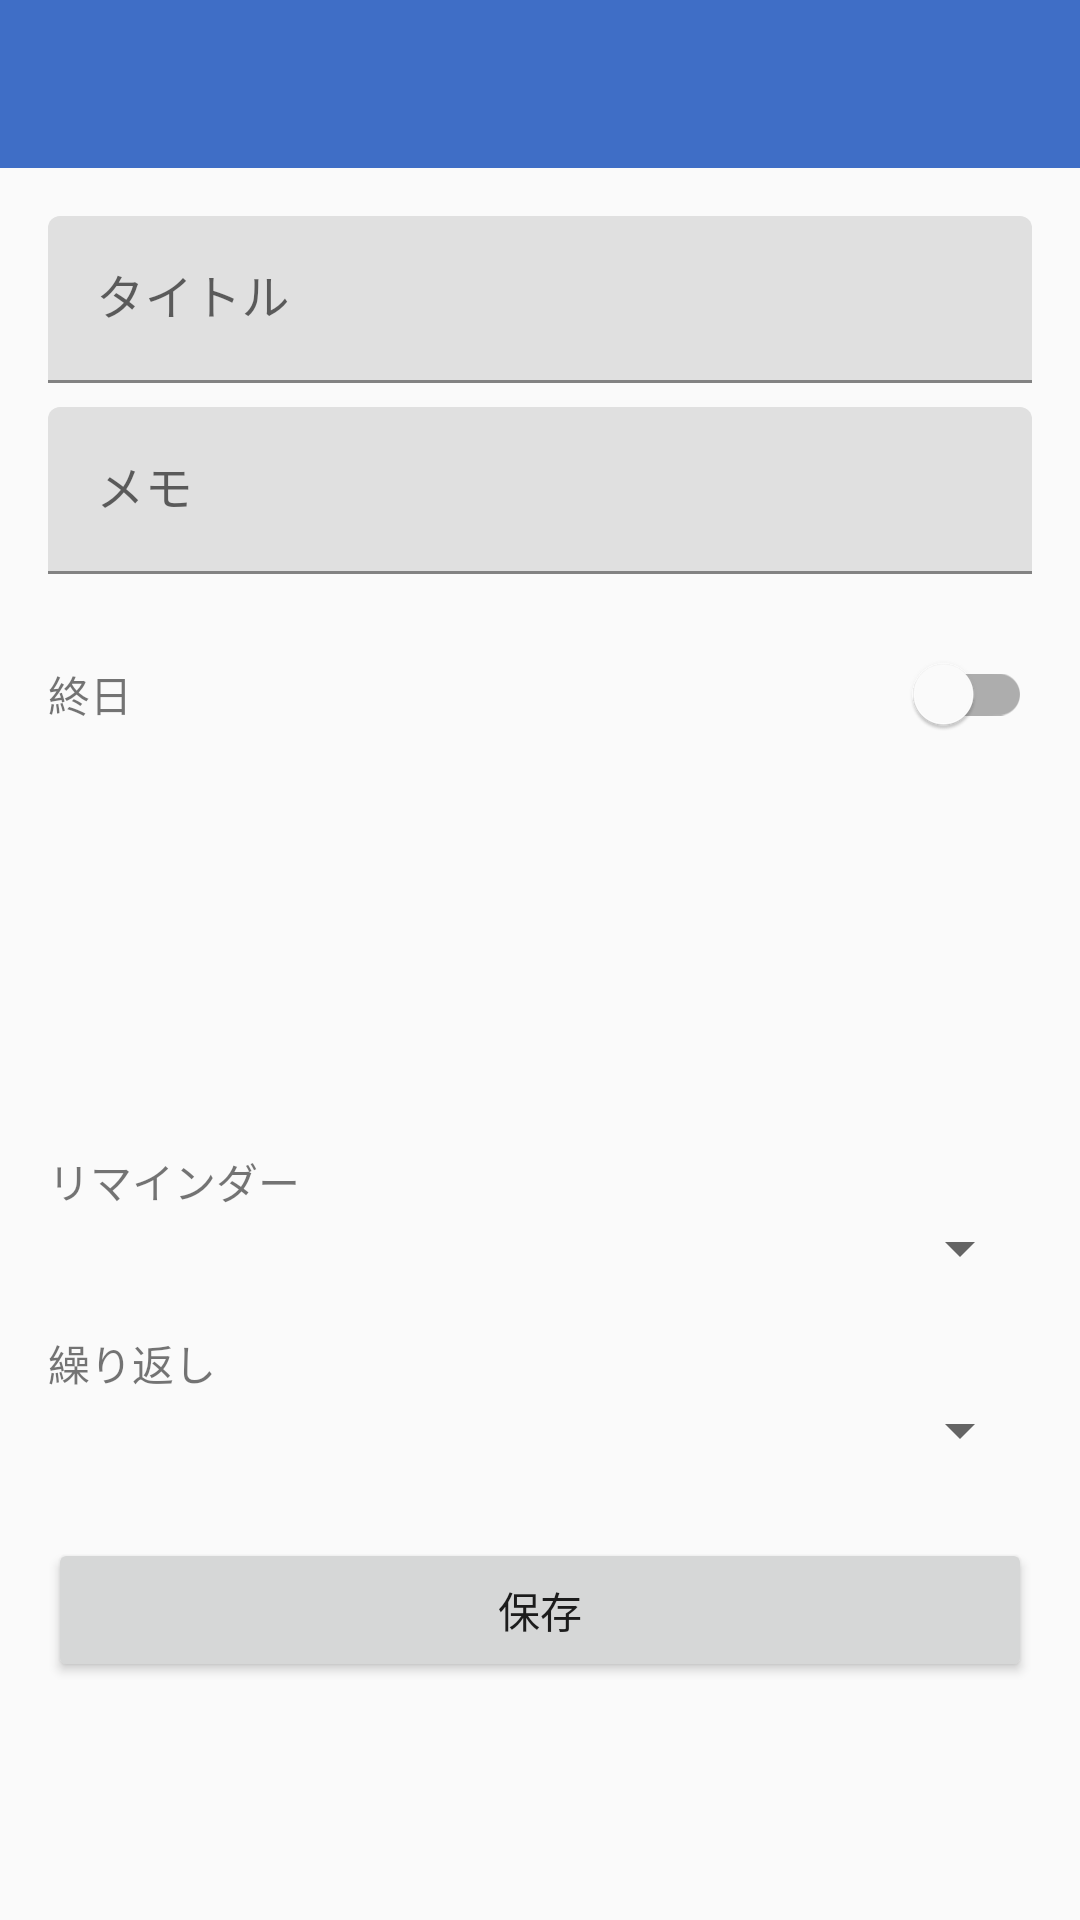

Here is an Android app screen rendered from its layout file. Give the layout XML and the strings, colors and styles it references.
<!-- AndroidManifest.xml: application theme Theme.FullJournal -->
<!-- res/layout/activity_schedule_edit.xml -->
<?xml version="1.0" encoding="utf-8"?>
<LinearLayout xmlns:android="http://schemas.android.com/apk/res/android"
    xmlns:app="http://schemas.android.com/apk/res-auto"
    android:layout_width="match_parent"
    android:layout_height="match_parent"
    android:orientation="vertical">

    <androidx.appcompat.widget.Toolbar
        android:id="@+id/toolbar"
        android:layout_width="match_parent"
        android:layout_height="?attr/actionBarSize"
        android:background="@color/primary"
        android:theme="@style/ThemeOverlay.AppCompat.Dark.ActionBar"
        app:titleTextColor="@color/on_primary" />

    <ScrollView
        android:layout_width="match_parent"
        android:layout_height="0dp"
        android:layout_weight="1">

    <LinearLayout
        android:layout_width="match_parent"
        android:layout_height="wrap_content"
        android:orientation="vertical"
        android:padding="16dp">

        <com.google.android.material.textfield.TextInputLayout
            android:layout_width="match_parent"
            android:layout_height="wrap_content"
            xmlns:app="http://schemas.android.com/apk/res-auto">

            <com.google.android.material.textfield.TextInputEditText
                android:id="@+id/input_title"
                android:layout_width="match_parent"
                android:layout_height="wrap_content"
                android:hint="@string/hint_title" />
        </com.google.android.material.textfield.TextInputLayout>

        <com.google.android.material.textfield.TextInputLayout
            android:layout_width="match_parent"
            android:layout_height="wrap_content"
            android:layout_marginTop="8dp"
            xmlns:app="http://schemas.android.com/apk/res-auto">

            <com.google.android.material.textfield.TextInputEditText
                android:id="@+id/input_description"
                android:layout_width="match_parent"
                android:layout_height="wrap_content"
                android:hint="@string/hint_description" />
        </com.google.android.material.textfield.TextInputLayout>

        <LinearLayout
            android:layout_width="match_parent"
            android:layout_height="wrap_content"
            android:layout_marginTop="16dp"
            android:gravity="center_vertical"
            android:orientation="horizontal">

            <TextView
                android:layout_width="0dp"
                android:layout_height="wrap_content"
                android:layout_weight="1"
                android:text="@string/label_all_day" />

            <com.google.android.material.switchmaterial.SwitchMaterial
                android:id="@+id/switch_all_day"
                android:layout_width="wrap_content"
                android:layout_height="wrap_content" />
        </LinearLayout>

        <Button
            android:id="@+id/button_pick_date"
            style="@style/Widget.MaterialComponents.Button.OutlinedButton"
            android:layout_width="match_parent"
            android:layout_height="wrap_content"
            android:layout_marginTop="8dp" />

        <Button
            android:id="@+id/button_pick_time"
            style="@style/Widget.MaterialComponents.Button.OutlinedButton"
            android:layout_width="match_parent"
            android:layout_height="wrap_content"
            android:layout_marginTop="8dp" />

        <TextView
            android:layout_width="match_parent"
            android:layout_height="wrap_content"
            android:layout_marginTop="16dp"
            android:text="@string/label_reminder" />

        <Spinner
            android:id="@+id/spinner_reminder"
            android:layout_width="match_parent"
            android:layout_height="wrap_content" />

        <TextView
            android:id="@+id/label_repeat"
            android:layout_width="match_parent"
            android:layout_height="wrap_content"
            android:layout_marginTop="16dp"
            android:text="@string/label_repeat" />

        <Spinner
            android:id="@+id/spinner_repeat"
            android:layout_width="match_parent"
            android:layout_height="wrap_content" />

        <Button
            android:id="@+id/button_save"
            android:layout_width="match_parent"
            android:layout_height="wrap_content"
            android:layout_marginTop="24dp"
            android:text="@string/action_save" />

        <Button
            android:id="@+id/button_delete"
            style="@style/Widget.MaterialComponents.Button.TextButton"
            android:layout_width="match_parent"
            android:layout_height="wrap_content"
            android:layout_marginTop="8dp"
            android:text="@string/action_delete"
            android:textColor="@color/anomaly"
            android:visibility="gone" />

    </LinearLayout>
    </ScrollView>
</LinearLayout>
<!-- resources referenced by this layout -->
<resources>
  <color name="anomaly">#D0392A</color>
  <color name="on_primary">#FFFFFF</color>
  <color name="primary">#3F6EC6</color>
  <string name="action_delete">削除</string>
  <string name="action_save">保存</string>
  <string name="hint_description">メモ</string>
  <string name="hint_title">タイトル</string>
  <string name="label_all_day">終日</string>
  <string name="label_reminder">リマインダー</string>
  <string name="label_repeat">繰り返し</string>
  <style name="Theme.FullJournal" parent="Theme.MaterialComponents.DayNight.NoActionBar">
          <item name="colorPrimary">@color/primary</item>
          <item name="colorPrimaryDark">@color/primary_dark</item>
          <item name="colorAccent">@color/accent</item>
          <item name="android:colorBackground">@color/background</item>
          <item name="colorSurface">@color/surface</item>
          <item name="colorOnPrimary">@color/on_primary</item>
      </style>
  <color name="primary_dark">#2A4E96</color>
  <color name="accent">#F2A93B</color>
  <color name="background">#FAFAFA</color>
  <color name="surface">#FFFFFF</color>
</resources>
